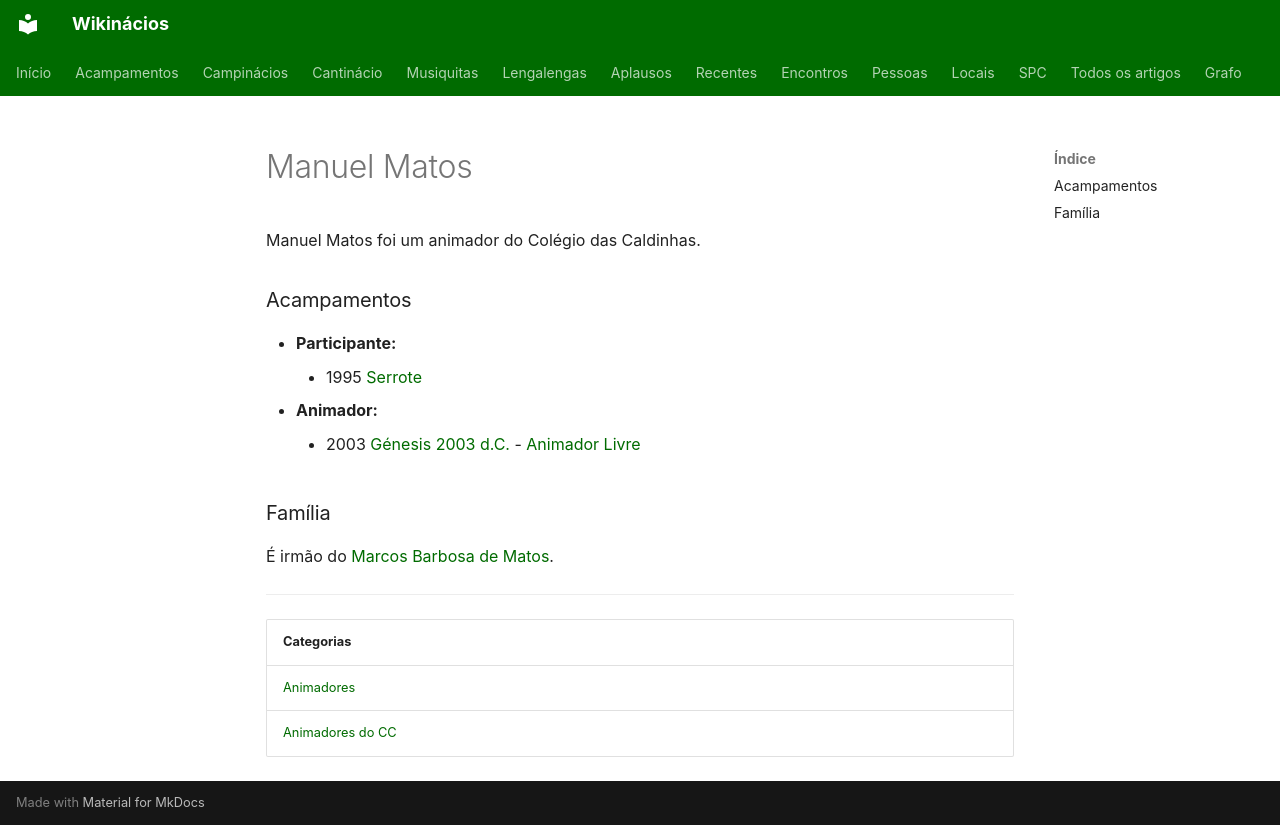

repository: neteinstein/Campinacios · page: Pessoas/M/Manuel Matos.html · generator: mkdocs

# Manuel Matos

Manuel Matos foi um animador do Colégio das Caldinhas.

### Acampamentos

- **Participante:**
    - 1995 [Serrote](../../Acampamentos/1995/Serrote.md)
- **Animador:**
    - 2003 [Génesis 2003 d.C.](../../Acampamentos/2003/G%C3%A9nesis%202003%20d.C..md) - [Animador Livre](../../Cargos/Animador%20Livre.md)

### Família

É irmão do [Marcos Barbosa de Matos](../M/Marcos%20Matos.md).

---

| Categorias |
| --- |
| [Animadores](../../Categorias/Animadores.md) |
| [Animadores do CC](../../Categorias/Animadores%20do%20CC.md) |
